Run: headless pygame with SDL's dummy video driver; simulated clock (each Clock.tick advances the game by its frame time, no real sleeping); random seed 0; keys injected as events and as key.get_pressed() state; no mouse input.
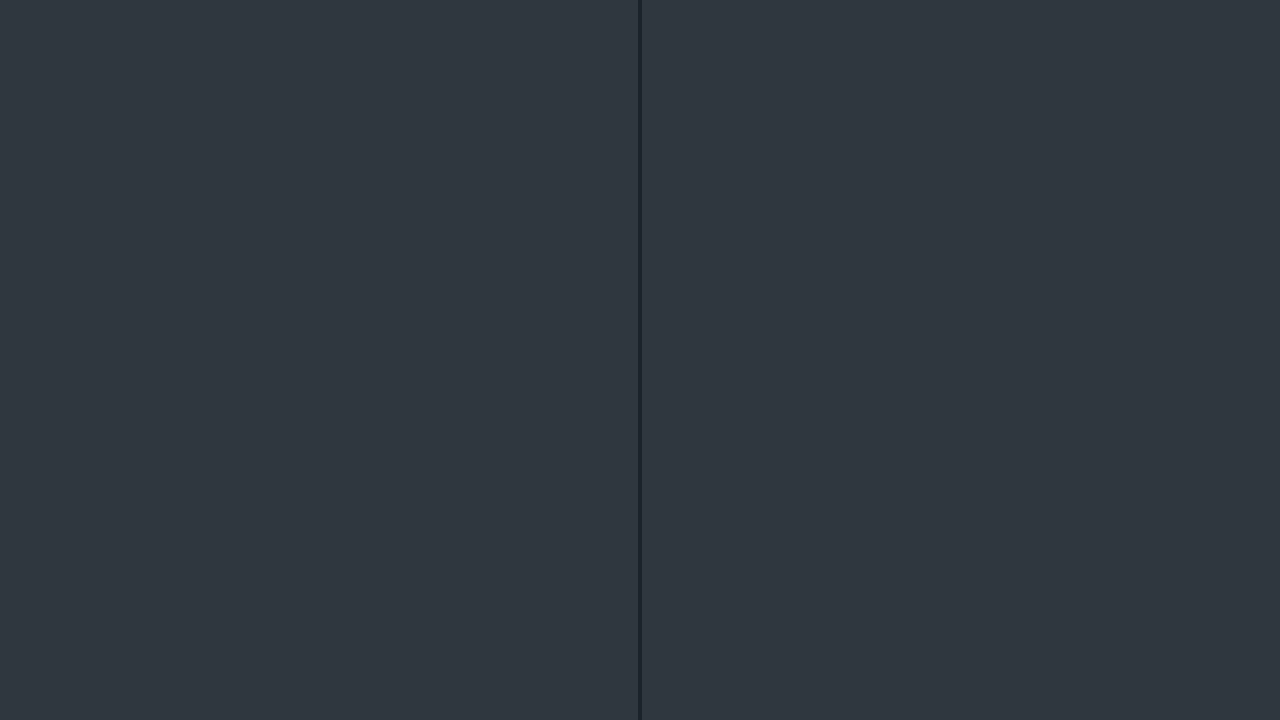
Frame 1 of 4 · flips 1–60 · no input
Frame 2 of 4 · flips 61–180 · tapped SPACE, RETURN · held RIGHT (→), D · screen unchanged from frame 1, image omitted
Frame 3 of 4 · flips 181–300 · held DOWN (↓), S · screen unchanged from frame 2, image omitted
Frame 4 of 4 · flips 301–420 · held LEFT (←), A, UP (↑), W · screen unchanged from frame 3, image omitted

The pygame program that drew these frames:

import pygame
import sys


def main():
    # General Setup
    pygame.mixer.pre_init(44100, -16, 2, 512)
    pygame.init()
    clock = pygame.time.Clock()

    # Setting up the main window
    screen_width = 1280
    screen_height = 720
    screen = pygame.display.set_mode((screen_width, screen_height))
    pygame.display.set_caption('Castle Wars')

    # Global variables
    bg_color = pygame.Color('#2F373F')
    accent_color = (27, 35, 43)
    middle_strip = pygame.Rect(screen_width / 2 - 2, 0, 4, screen_height)

    while True:
        for event in pygame.event.get():
            if event.type == pygame.QUIT:
                pygame.quit()
                sys.exit()

        # Background Stuff
        screen.fill(bg_color)
        pygame.draw.rect(screen, accent_color, middle_strip)

        # Rendering
        pygame.display.flip()
        clock.tick(120)


if __name__ == "__main__":
    main()
